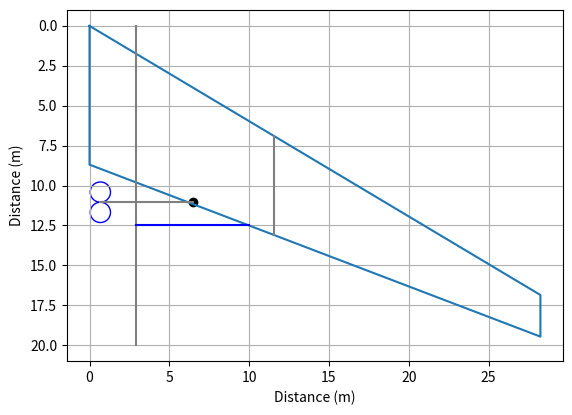

Here is the Python script that generated this plot:
import math
import matplotlib.pyplot as plt

WingSpan = 56.49
Angle_le = 30.83 * math.pi/180
# YMAC = 11.6
MAC_length = 6.2
c_t = 2.6
c_r = 9.8

M_cruise = 0.82     # From REQ-CRUISE-01
AspectRatio = 10   # From Class I weight estimation
WingArea = 319.1      # From Matching Diagram

def angle_of_quarter_chord_line(MachAtCruise):
    return math.acos(1.16/(MachAtCruise+0.5))

def angle_of_leading_edge(angle_of_quarter_chord_line, ChordLengthAtRoot, WingSpan, TaperRatio):
    return math.atan(math.tan(angle_of_quarter_chord_line) - (ChordLengthAtRoot*(TaperRatio-1)/(2*WingSpan)))

def wing_span(aspect_ratio, S):
    return math.sqrt(aspect_ratio*S)

#must be less than 80m

def taper_ratio(angle_of_quarter_chord_line):
    return 0.2*(2-angle_of_quarter_chord_line)

def root_chord(taper_ratio, S, b):
    return (2*S)/((1+taper_ratio)*b)

def mean_geometric_chord(root_chord, taper_ratio):
    return (2/3)*root_chord*((1 + taper_ratio + (taper_ratio)**2)/( 1 + taper_ratio))    #Given in slides

def YLEMGC(wing_span, taper_ratio):
    return (wing_span/6) * ( 1 + 2*taper_ratio)/(1 + taper_ratio)     #Given in slides

def XLEMGC(YLEMGC, AngleOfLeadingEdge):
    return YLEMGC * math.tan(AngleOfLeadingEdge)

def dihedral(QuarterChordAngle):
    return 3 - 0.1*QuarterChordAngle + 2

def ARmax(TaperRatio, QChordAngle):
    return math.floor(7.72*(2-TaperRatio)*math.exp(-0.043*QChordAngle))

def Strut(x, y, dist):
    x_l = [x, x - dist]
    y_l = [y, y]
    plt.plot(x_l, y_l, color="grey")

def circle(center, radius):

    circle = plt.Circle(center, radius, color='blue', fill=False, linestyle='-')

    ax = plt.gca()
    ax.add_patch(circle)

    ax.set_aspect('equal', 'box')

# Plotting yehudi
def yahoo():
    x = [5.78 / 2, 10]
    y = [12.5, 12.5]
    plt.plot(x, y, color="blue")

#Calculated values
Angle_c4 = 28.5*math.pi/180
DihedralAngle = dihedral(Angle_c4*180/math.pi)
TaperRatio = 0.3
WingSpan = wing_span(AspectRatio, WingArea)
c_r = root_chord(TaperRatio, WingArea, WingSpan)
c_t = TaperRatio * c_r
Angle_le = angle_of_leading_edge(Angle_c4, c_r, WingSpan, TaperRatio)
MAC_length = mean_geometric_chord(c_r, TaperRatio)
YMAC = YLEMGC(WingSpan, TaperRatio)
XMAC = XLEMGC(YMAC, Angle_le)

print('Quarter Chord Angle:', Angle_c4*180/math.pi)
print('Leading Edge Angle:', Angle_le*180/math.pi)
print('Wing span:', WingSpan)
print('Taper Ratio:', TaperRatio)
print('Root Chord length:', c_r)
print('Tip Chord length:', c_t)
print('Dihedral Angle:', DihedralAngle)
print('Offset:', math.tan(Angle_le)* WingSpan /2)
print('MAC length and X, Y Position:',MAC_length, XMAC, YMAC)
print('Max AR:', ARmax(TaperRatio, Angle_c4), 'Actual AR:', AspectRatio )

x = [0, WingSpan/2, WingSpan/2, 0,0]
y = [0, math.tan(Angle_le)*WingSpan/2,  math.tan(Angle_le)*WingSpan/2 + c_t, c_r,0]

xmac = [YMAC, YMAC]
ymac = [math.tan(Angle_le)*(YMAC), math.tan(Angle_le)*(YMAC) + MAC_length]

xland = [6.46]
#yland = [math.tan(Angle_le)*(YMAC) + 4.094]
a = 30.4 + 2.17 - 28.44
print('a:', a)
yland = [math.tan(Angle_le)*(YMAC) + a]

D_fus = 5.78

xfus = [D_fus/2, D_fus/2]
yfus = [0, 20]

plt.grid()
plt.plot(x, y, label = "Wing outline")
#plt.plot(xmac, ymac, color="grey", label = 'MAC')
plt.plot(xmac, ymac, label = 'Landing gear position', color="grey")
#plt.plot(xland, yland, marker = 'o',  markerfacecolor="green", label = 'Landing gear position')
plt.scatter(xland, yland, color="black")
plt.plot(xfus, yfus, color="grey")
Strut(6.46, math.tan(Angle_le)*(YMAC) + a, 5.78)
yahoo()

# Plotting the wheels
bottom_x = 6.46 - 5.78
bottom_y = math.tan(Angle_le)*(YMAC) + a

tire_dimensions_mw = [50 * 2.54, 20 * 2.54]  # [inches to cm]

x_1 = bottom_x
temp_val = tire_dimensions_mw[0] / 200
y_1 = bottom_y + temp_val
y_2 = bottom_y - temp_val

circle((x_1, y_1), tire_dimensions_mw[0] / 200)
circle((x_1, y_2), tire_dimensions_mw[0] / 200)


plt.xlabel("Distance (m)")
plt.ylabel("Distance (m)")
plt.gca().invert_yaxis()
plt.show()

